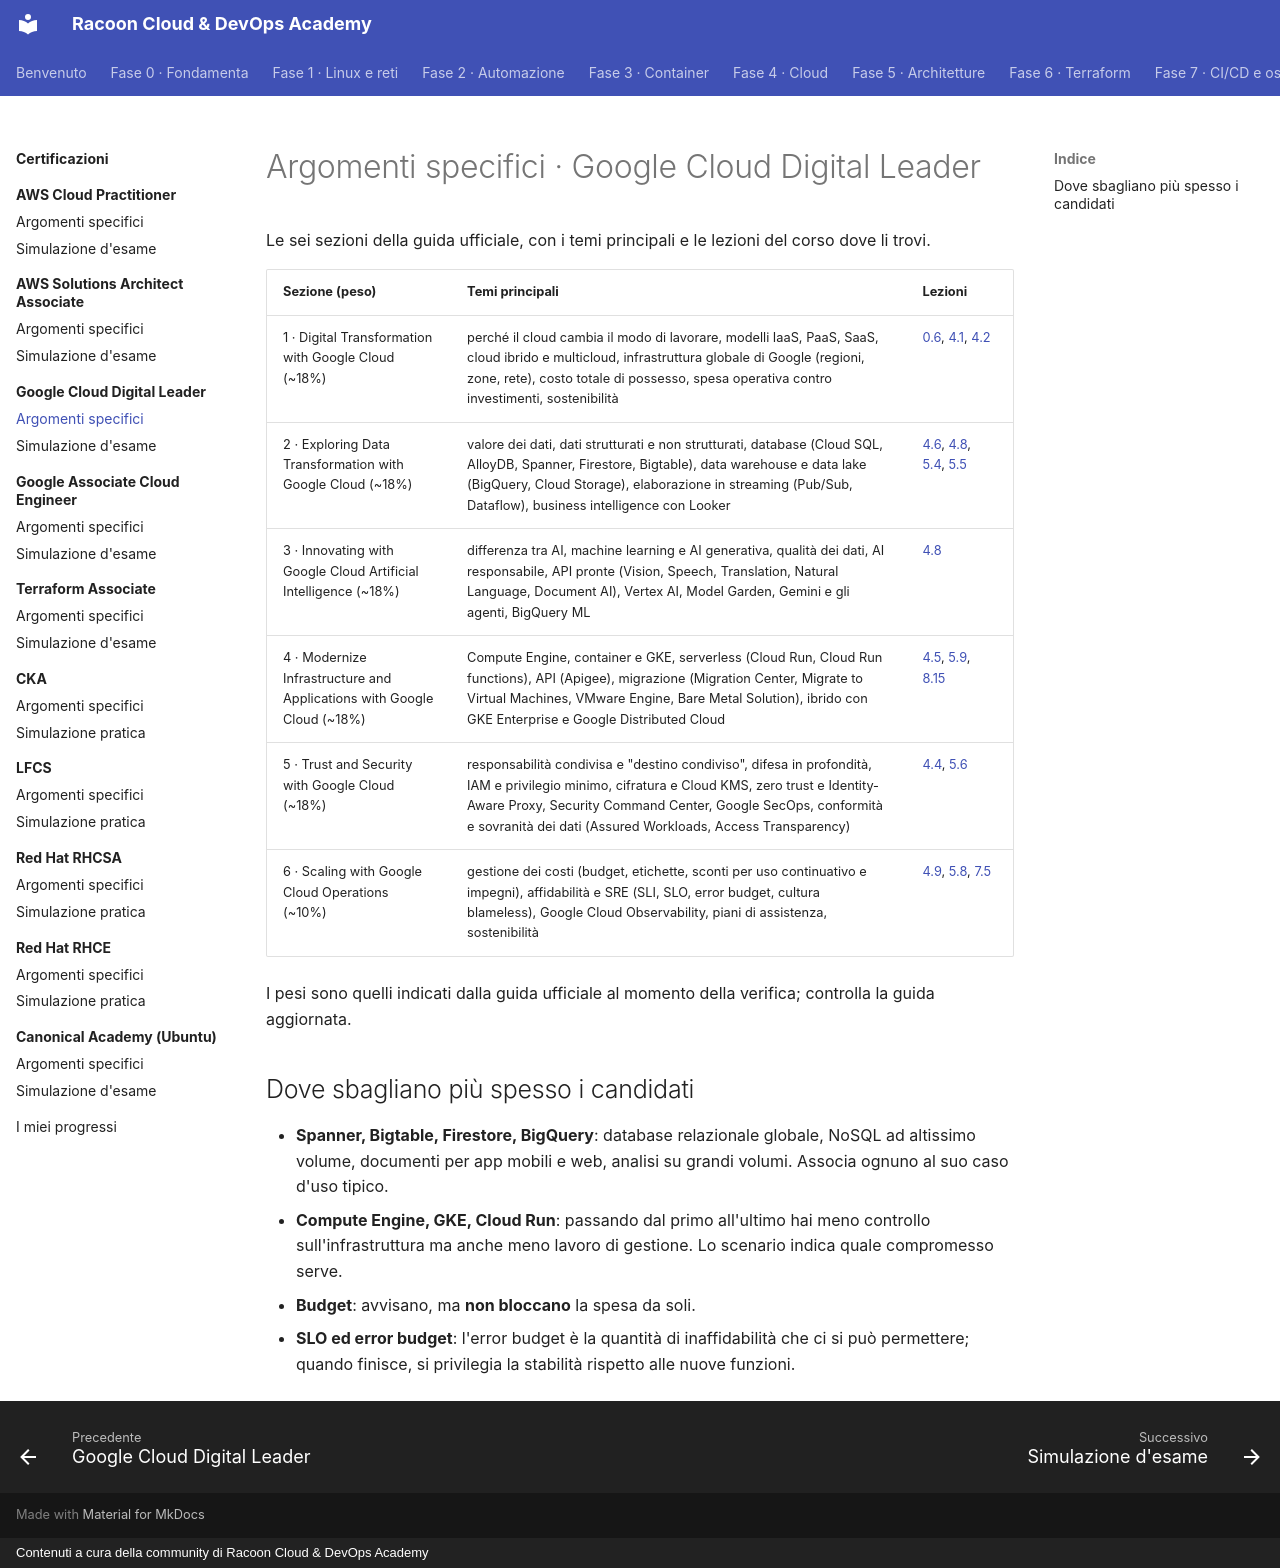

repository: imredracoon/racoon-cloud-devops-academy · page: appendici/gcp-cdl/argomenti/index.html · generator: mkdocs · copyright: Contenuti a cura della community di Racoon Cloud & DevOps Academy

# Argomenti specifici · Google Cloud Digital Leader

Le sei sezioni della guida ufficiale, con i temi principali e le lezioni del corso dove li trovi.

| Sezione (peso) | Temi principali | Lezioni |
|---|---|---|
| 1 · Digital Transformation with Google Cloud (~18%) | perché il cloud cambia il modo di lavorare, modelli IaaS, PaaS, SaaS, cloud ibrido e multicloud, infrastruttura globale di Google (regioni, zone, rete), costo totale di possesso, spesa operativa contro investimenti, sostenibilità | [0.6](../../fase-0/06-cloud-devops.md), [4.1](../../fase-4/01-cloud-computing.md), [4.2](../../fase-4/02-infrastruttura-globale.md) |
| 2 · Exploring Data Transformation with Google Cloud (~18%) | valore dei dati, dati strutturati e non strutturati, database (Cloud SQL, AlloyDB, Spanner, Firestore, Bigtable), data warehouse e data lake (BigQuery, Cloud Storage), elaborazione in streaming (Pub/Sub, Dataflow), business intelligence con Looker | [4.6](../../fase-4/06-storage.md), [4.8](../../fase-4/08-database-ai.md), [5.4](../../fase-5/04-database.md), [5.5](../../fase-5/05-messaggistica.md) |
| 3 · Innovating with Google Cloud Artificial Intelligence (~18%) | differenza tra AI, machine learning e AI generativa, qualità dei dati, AI responsabile, API pronte (Vision, Speech, Translation, Natural Language, Document AI), Vertex AI, Model Garden, Gemini e gli agenti, BigQuery ML | [4.8](../../fase-4/08-database-ai.md) |
| 4 · Modernize Infrastructure and Applications with Google Cloud (~18%) | Compute Engine, container e GKE, serverless (Cloud Run, Cloud Run functions), API (Apigee), migrazione (Migration Center, Migrate to Virtual Machines, VMware Engine, Bare Metal Solution), ibrido con GKE Enterprise e Google Distributed Cloud | [4.5](../../fase-4/05-compute.md), [5.9](../../fase-5/09-container-serverless.md), [8.15](../../fase-8/15-gitops-cloud.md) |
| 5 · Trust and Security with Google Cloud (~18%) | responsabilità condivisa e "destino condiviso", difesa in profondità, IAM e privilegio minimo, cifratura e Cloud KMS, zero trust e Identity-Aware Proxy, Security Command Center, Google SecOps, conformità e sovranità dei dati (Assured Workloads, Access Transparency) | [4.4](../../fase-4/04-iam.md), [5.6](../../fase-5/06-sicurezza.md) |
| 6 · Scaling with Google Cloud Operations (~10%) | gestione dei costi (budget, etichette, sconti per uso continuativo e impegni), affidabilità e SRE (SLI, SLO, error budget, cultura blameless), Google Cloud Observability, piani di assistenza, sostenibilità | [4.9](../../fase-4/09-costi.md), [5.8](../../fase-5/08-monitoraggio.md), [7.5](../../fase-7/05-osservabilita.md) |

I pesi sono quelli indicati dalla guida ufficiale al momento della verifica; controlla la guida aggiornata.

## Dove sbagliano più spesso i candidati

- **Spanner, Bigtable, Firestore, BigQuery**: database relazionale globale, NoSQL ad altissimo volume, documenti per
  app mobili e web, analisi su grandi volumi. Associa ognuno al suo caso d'uso tipico.
- **Compute Engine, GKE, Cloud Run**: passando dal primo all'ultimo hai meno controllo sull'infrastruttura ma
  anche meno lavoro di gestione. Lo scenario indica quale compromesso serve.
- **Budget**: avvisano, ma **non bloccano** la spesa da soli.
- **SLO ed error budget**: l'error budget è la quantità di inaffidabilità che ci si può permettere; quando finisce,
  si privilegia la stabilità rispetto alle nuove funzioni.
